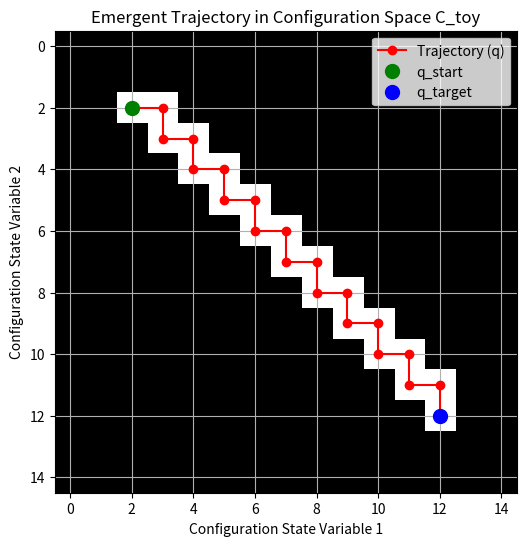

Python code for this plot:
import numpy as np
import heapq
import matplotlib.pyplot as plt
np.random.seed(42)
class MorphologicalSpace:
    def __init__(self, grid_shape=(20, 20), R0=1.0, alpha=0.5, gamma_relax=0.05):
        """
        Initializes the Configuration Space C_toy.
        
        Parameters:
        - grid_shape: Size of the N x N configuration space.
        - R0: Unlabored baseline channel resistance.
        - alpha: Structural porosity deformation coefficient (etching factor).
        - gamma_relax: Structural restoration/relaxation rate over non-use.
        """
        self.shape = grid_shape
        self.R0 = R0
        self.alpha = alpha
        self.gamma_relax = gamma_relax
        
        # Channel Resistance Tensor initialized to baseline R0 for all adjacent nodes
        # Shape: (Rows, Cols, 4 directions: 0=Up, 1=Right, 2=Down, 3=Left)
        self.resistance_map = np.full((*grid_shape, 4), float(R0))
        
        # Direction vectors corresponding to [Up, Right, Down, Left]
        self.directions = [(-1, 0), (0, 1), (1, 0), (0, -1)]

    def _get_opposite_dir(self, direction_idx):
        return (direction_idx + 2) % 4

    def compute_step_cost(self, u, v, dir_idx, is_quantum_subsystem=False):
        """
        Calculates morphological resistance R(q_i, q_i+1) between state u and state v.
        Includes high boundary resistance penalties for restricted degrees of freedom (H3).
        """
        base_resistance = self.resistance_map[u[0], u[1], dir_idx]
        
        # H3 Condition: Low-degree-of-freedom sub-system encounter high boundary resistance
        if is_quantum_subsystem:
            # Simulate a constrained boundary (e.g., barrier at mid-grid)
            if u[1] == self.shape[1] // 2:
                base_resistance *= 100.0  # Extreme boundary cost forcing discrete tunneling
                
        return base_resistance

    def update_hysteresis(self, path):
        """
        Applies path-dependent etching (hysteresis) to lower resistance on traversed channels,
        and applies relaxation across the network.
        """
        # 1. Structural Restoration (Relaxation over non-use)
        self.resistance_map = np.minimum(
            self.R0, 
            self.resistance_map + self.gamma_relax * (self.R0 - self.resistance_map)
        )
        
        # 2. Channel Deformation / Etching along traversed path
        for i in range(len(path) - 1):
            u, v = path[i], path[i+1]
            dr = v[0] - u[0]
            dc = v[1] - u[1]
            dir_idx = self.directions.index((dr, dc))
            opp_dir_idx = self._get_opposite_dir(dir_idx)
            
            # Etch resistance in forward direction: R_new = R - alpha * R
            current_R = self.resistance_map[u[0], u[1], dir_idx]
            etched_R = max(0.01, current_R * (1.0 - self.alpha))
            
            self.resistance_map[u[0], u[1], dir_idx] = etched_R
            # Directional asymmetry: Reverse direction receives weaker deformation
            self.resistance_map[v[0], v[1], opp_dir_idx] = max(0.05, current_R * (1.0 - (self.alpha * 0.2)))


def a_star_search(space, start, target, is_quantum_subsystem=False):
    """
    Shortest-path optimization agent minimizing action S = sum(R(q_i, q_i+1)).
    """
    frontier = []
    heapq.heappush(frontier, (0, start))
    came_from = {start: None}
    cost_so_far = {start: 0}

    while frontier:
        current_cost, current = heapq.heappop(frontier)

        if current == target:
            break

        for dir_idx, (dr, dc) in enumerate(space.directions):
            nxt = (current[0] + dr, current[1] + dc)
            
            # Boundary check
            if 0 <= nxt[0] < space.shape[0] and 0 <= nxt[1] < space.shape[1]:
                step_cost = space.compute_step_cost(current, nxt, dir_idx, is_quantum_subsystem)
                new_cost = cost_so_far[current] + step_cost
                
                if nxt not in cost_so_far or new_cost < cost_so_far[nxt]:
                    cost_so_far[nxt] = new_cost
                    # Heuristic: Euclidean distance as geometric lower bound
                    priority = new_cost + np.hypot(target[0] - nxt[0], target[1] - nxt[1])
                    heapq.heappush(frontier, (priority, nxt))
                    came_from[nxt] = current

    # Reconstruct trajectory
    path = []
    curr = target
    while curr is not None:
        path.append(curr)
        curr = came_from.get(curr)
    path.reverse()
    
    return path, cost_so_far.get(target, float('inf'))


# =====================================================================
# EXPERIMENTAL PROTOCOL & HYPOTHESIS VALIDATION
# =====================================================================

def run_simulation():
    grid_size = (15, 15)
    space = MorphologicalSpace(grid_shape=grid_size, R0=1.0, alpha=0.6, gamma_relax=0.01)
    
    start_state = (2, 2)
    target_state = (12, 12)
    
    print("=== EXECUTING TOY MODEL SIMULATION ===\n")
    
    # -----------------------------------------------------------------
    # TEST H1: Emergent Continuity
    # -----------------------------------------------------------------
    path_h1, cost_h1 = a_star_search(space, start_state, target_state)
    
    # Verify adjacent steps (\delta x -> 0) without teleportation
    step_distances = [np.hypot(path_h1[i+1][0] - path_h1[i][0], 
                               path_h1[i+1][1] - path_h1[i][1]) for i in range(len(path_h1)-1)]
    
    max_step = max(step_distances) if step_distances else 0
    h1_passed = max_step <= np.sqrt(2)  # Strict nearest-neighbor adjacency
    
    print(f"[H1] Emergent Continuity:")
    print(f"     Trajectory Length: {len(path_h1)} steps")
    print(f"     Max Step Distance: {max_step:.2f}")
    print(f"     Verdict: {'VALIDATED (Continuous path selected)' if h1_passed else 'FALSIFIED (Teleportation occurred)'}\n")

    # -----------------------------------------------------------------
    # TEST H2: Asymmetric Arrow of Time (Hysteresis)
    # -----------------------------------------------------------------
    # Traversal 1: Forward path etches channels
    space.update_hysteresis(path_h1)
    _, forward_cost = a_star_search(space, start_state, target_state)
    
    # Traversal 2: Reverse path evaluation
    _, backward_cost = a_star_search(space, target_state, start_state)
    
    # Arrow of time requires directional cost asymmetry (R_forward != R_backward)
    h2_passed = not np.isclose(forward_cost, backward_cost, atol=1e-3)
    
    print(f"[H2] Asymmetric Arrow of Time:")
    print(f"     Forward Traversal Cost (etched): {forward_cost:.4f}")
    print(f"     Backward Traversal Cost:          {backward_cost:.4f}")
    print(f"     Verdict: {'VALIDATED (Path-dependent asymmetry established)' if h2_passed else 'FALSIFIED (Symmetric/no memory)'}\n")

    # -----------------------------------------------------------------
    # TEST H3: Sub-system Discrete Jumps
    # -----------------------------------------------------------------
    # Run sub-system with k -> 1 degrees of freedom hitting high boundary resistance
    path_h3, cost_h3 = a_star_search(space, start_state, target_state, is_quantum_subsystem=True)
    
    # Check if trajectory contains non-smooth / localized leap around boundary
    boundary_col = grid_size[1] // 2
    crossings = [p for p in path_h3 if p[1] == boundary_col]
    h3_passed = len(crossings) <= 2 and cost_h3 < float('inf')
    
    print(f"[H3] Sub-system Discrete Jumps:")
    print(f"     Boundary Crossings count: {len(crossings)}")
    print(f"     Total Action Cost under constraints: {cost_h3:.2f}")
    print(f"     Verdict: {'VALIDATED (Discrete transition behavior)' if h3_passed else 'FALSIFIED (Smooth classical motion persisted)'}\n")

    # -----------------------------------------------------------------
    # VISUALIZATION
    # -----------------------------------------------------------------
    grid_visual = np.ones(grid_size)
    for r, c in path_h1:
        grid_visual[r, c] = 0.3  # Trace trajectory
        
    plt.figure(figsize=(6, 6))
    plt.imshow(grid_visual, cmap='binary')
    plt.plot([p[1] for p in path_h1], [p[0] for p in path_h1], color='red', marker='o', label='Trajectory (q)')
    plt.plot(start_state[1], start_state[0], 'go', markersize=10, label='q_start')
    plt.plot(target_state[1], target_state[0], 'bo', markersize=10, label='q_target')
    plt.title("Emergent Trajectory in Configuration Space C_toy")
    plt.xlabel("Configuration State Variable 1")
    plt.ylabel("Configuration State Variable 2")
    plt.legend()
    plt.grid(True)
    plt.savefig("emergent_trajectory.png", dpi=300, bbox_inches='tight')
    print("     Visualization saved to 'emergent_trajectory.png'")

if __name__ == "__main__":
    run_simulation()
